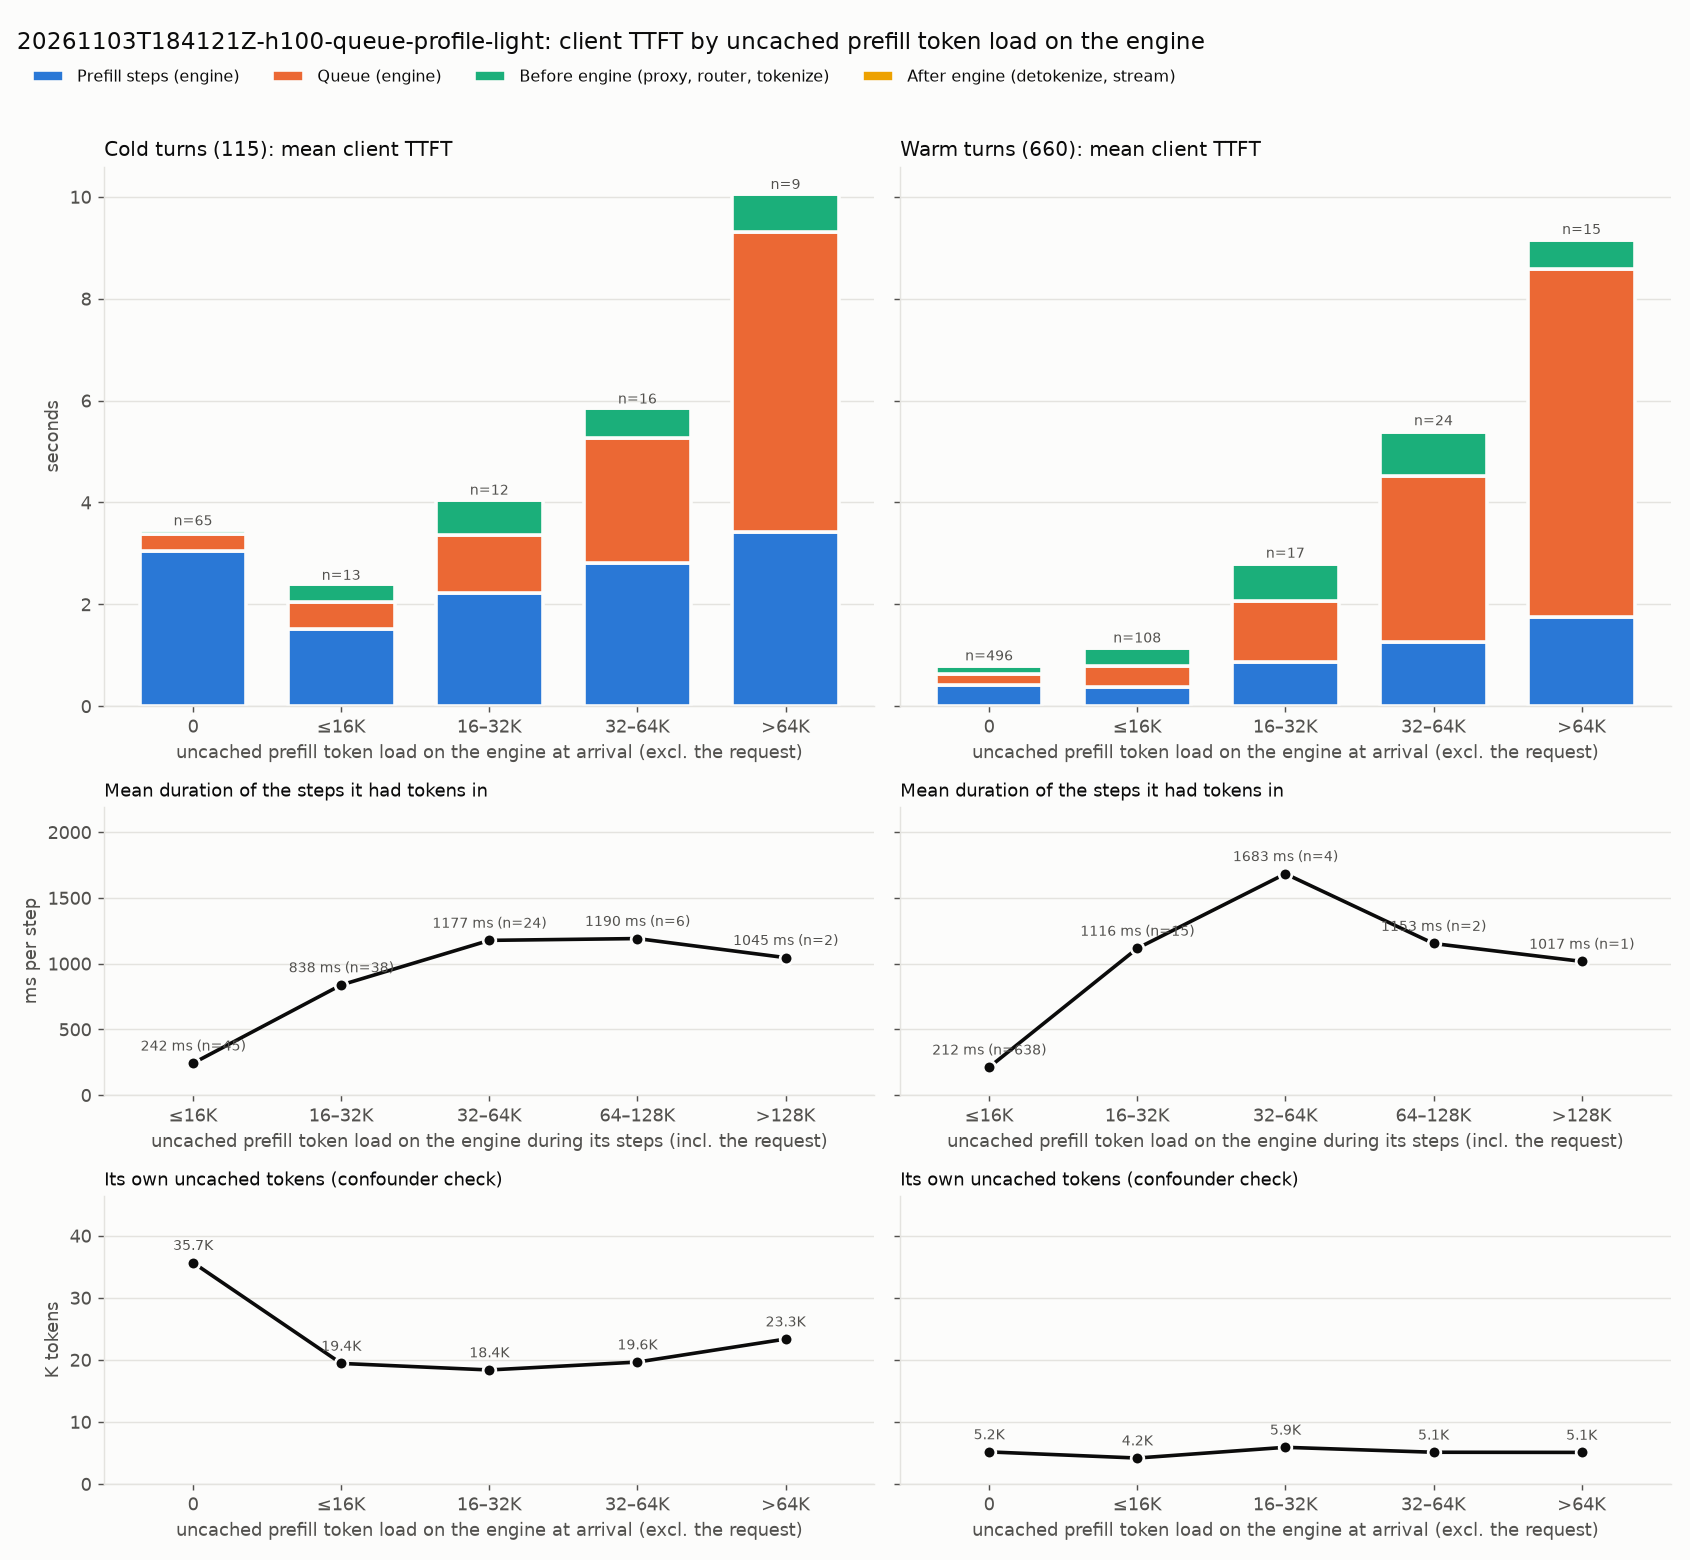

Source data for this figure (header and first rows):
kind, engine_load, requests, mean_engine_load_tokens, mean_own_uncached, mean_steps, mean_step_ms, mean_client_ttft_ms, mean_prefill_ms, mean_queue_ms, mean_pre_ms, mean_post_ms
cold, 0, 65, 0.0, 35660, 3.6, 845.3, 3483, 3043, 333.3, 85.72, 20.61
cold, ≤16K, 13, 6246, 19423, 2.615, 577.4, 2412, 1510, 543.3, 337.2, 21.25
cold, 16–32K, 12, 24025, 18368, 2.667, 835.9, 4085, 2229, 1131, 697.1, 27.85
cold, 32–64K, 16, 49566, 19640, 2.625, 1070, 5875, 2809, 2463, 572.9, 29.35
cold, >64K, 9, 79700, 23347, 3.0, 1138, 10086, 3413, 5896, 742.1, 34.94
warm, 0, 496, 0.0, 5162, 1.893, 221.9, 831.6, 420.1, 218.5, 159.8, 33.28
warm, ≤16K, 108, 4492, 4174, 1.852, 200.2, 1182, 370.7, 408.5, 371.7, 31.56
warm, 16–32K, 17, 21444, 5904, 1.941, 445.6, 2847, 864.9, 1198, 730.6, 53.85
warm, 32–64K, 24, 47354, 5108, 2.167, 583.7, 5448, 1265, 3247, 879.3, 56.64
warm, >64K, 15, 85393, 5083, 2.067, 847.5, 9202, 1751, 6831, 562.3, 57.45
